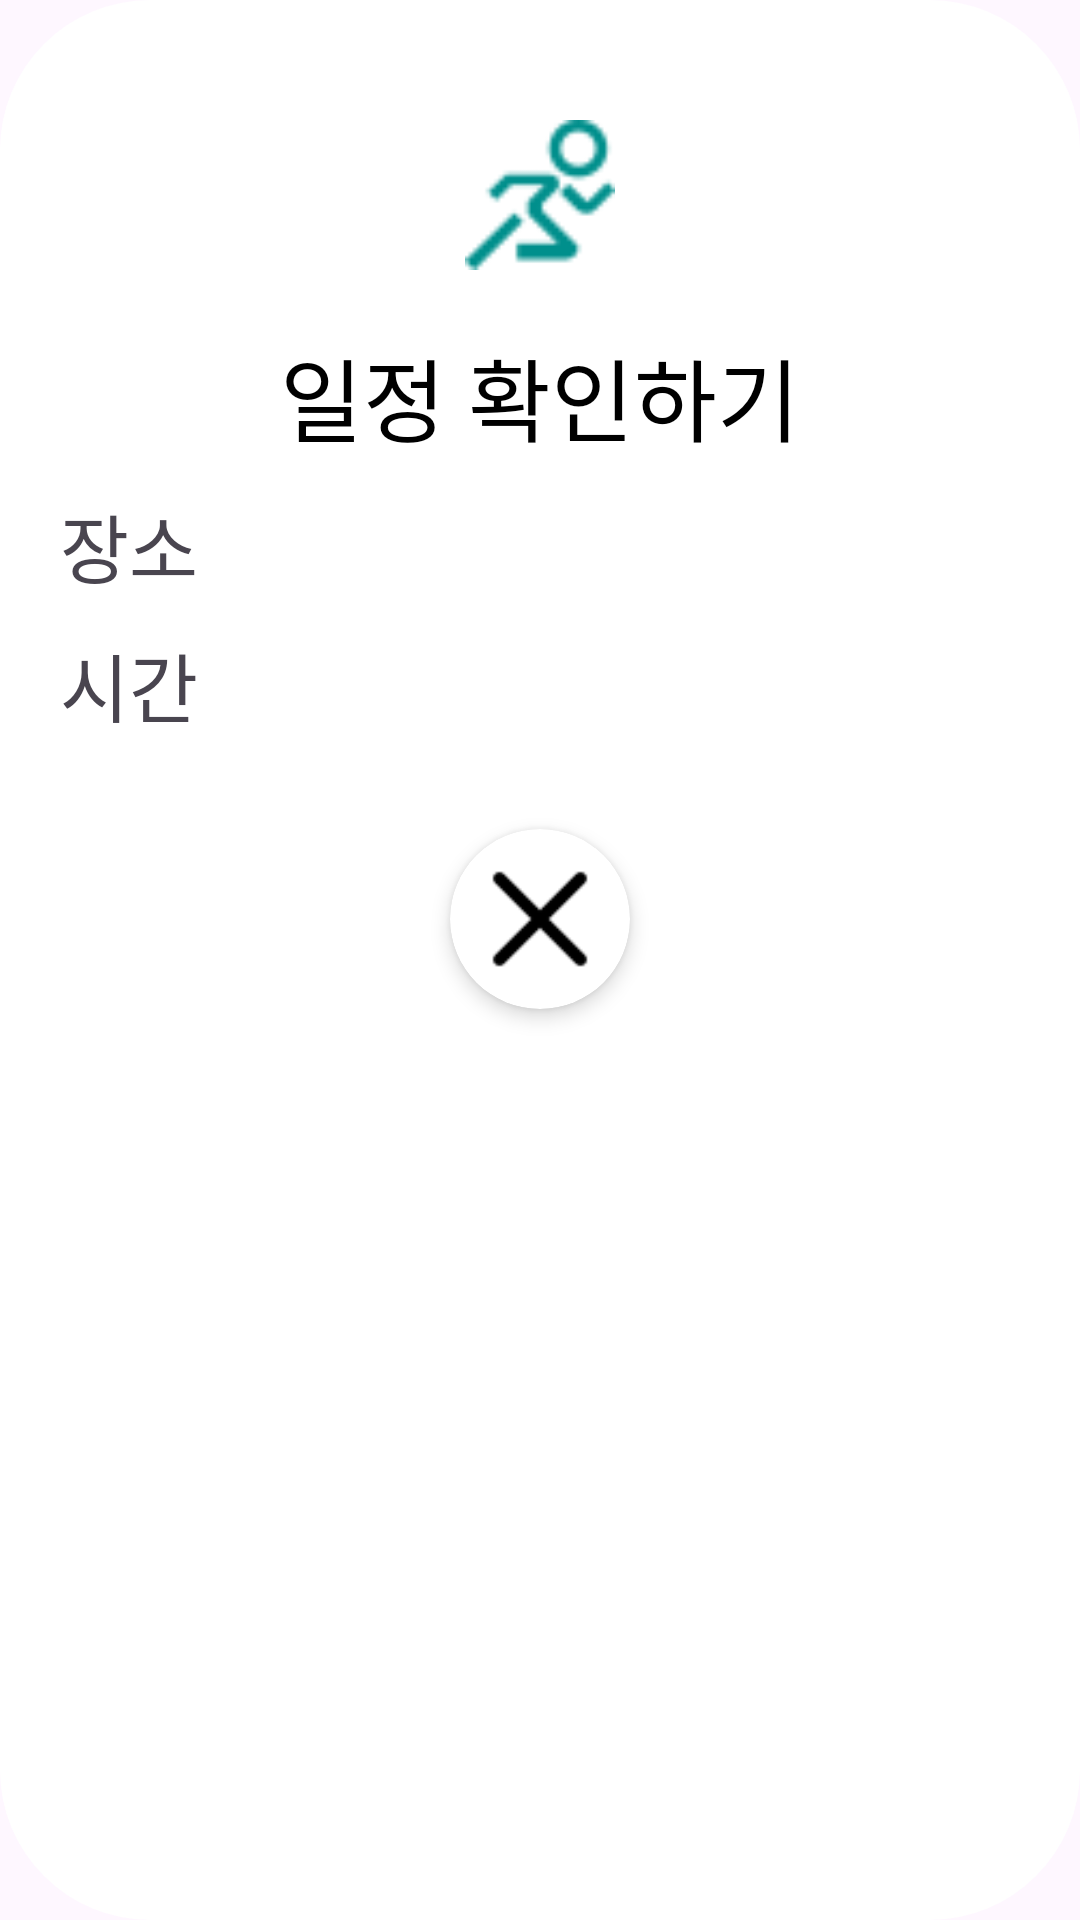

Here is an Android app screen rendered from its layout file. Give the layout XML and the strings, colors and styles it references.
<!-- AndroidManifest.xml: application theme Theme.Runwithus -->
<!-- res/layout/event_result_dialog.xml -->
<?xml version="1.0" encoding="utf-8"?>
<LinearLayout xmlns:android="http://schemas.android.com/apk/res/android"
    xmlns:app="http://schemas.android.com/apk/res-auto"
    xmlns:tools="http://schemas.android.com/tools"
    android:layout_width="match_parent"
    android:layout_height="match_parent"
    android:orientation="vertical"
    android:background="@drawable/event_dialog_background">

    <LinearLayout
        android:id="@+id/linearLayout16"
        android:layout_width="match_parent"
        android:layout_height="wrap_content"
        android:layout_marginTop="40dp"
        android:orientation="vertical"
        app:layout_constraintEnd_toEndOf="parent"
        app:layout_constraintStart_toStartOf="parent"
        app:layout_constraintTop_toTopOf="parent">

        <ImageView
            android:id="@+id/imageView"
            android:layout_width="match_parent"
            android:layout_height="50dp"
            android:src="@drawable/calendarrunning" />

        <TextView
            android:id="@+id/textView16"
            android:layout_width="match_parent"
            android:layout_height="wrap_content"
            android:layout_marginTop="20dp"
            android:text="일정 확인하기"
            android:textAlignment="center"
            android:textColor="@color/black"
            android:textSize="30sp" />
    </LinearLayout>

    <LinearLayout
        android:id="@+id/linearLayout17"
        android:layout_width="match_parent"
        android:layout_height="wrap_content"
        android:orientation="vertical"
        app:layout_constraintEnd_toEndOf="parent"
        app:layout_constraintStart_toStartOf="parent"
        app:layout_constraintTop_toBottomOf="@+id/linearLayout16">

        <TextView
            android:id="@+id/outputEventName"
            android:layout_width="match_parent"
            android:layout_height="match_parent"
            android:layout_marginStart="20dp"
            android:layout_marginTop="10dp"
            android:layout_marginEnd="20dp"
            android:layout_weight="1"
            android:text="장소"
            android:textSize="25dp" />

        <TextView
            android:id="@+id/outputEventTime"
            android:layout_width="match_parent"
            android:layout_height="match_parent"
            android:layout_weight="1"
            android:layout_marginTop="10dp"
            android:layout_marginStart="20dp"
            android:layout_marginEnd="20dp"
            android:layout_marginBottom="20dp"
            android:text="시간"
            android:textSize="25dp" />

    </LinearLayout>

    <LinearLayout
        android:layout_width="match_parent"
        android:layout_height="wrap_content"
        android:gravity="center"
        android:orientation="horizontal">

        <androidx.cardview.widget.CardView
            android:id="@+id/closeButton"
            android:layout_width="60dp"
            android:layout_height="60dp"
            android:layout_marginTop="10dp"
            android:layout_marginBottom="10dp"
            app:cardCornerRadius="35dp"
            app:cardElevation="4dp"
            app:cardMaxElevation="8dp"
            app:layout_constraintBottom_toTopOf="@+id/linearLayout18"
            app:layout_constraintEnd_toEndOf="parent"
            app:layout_constraintStart_toEndOf="@id/linearLayout"
            app:layout_constraintTop_toBottomOf="@+id/linearLayout17">

            <ImageView
                android:id="@+id/noButton"
                android:layout_width="50dp"
                android:layout_height="50dp"
                android:layout_gravity="center"
                android:src="@drawable/close_icon" />

        </androidx.cardview.widget.CardView>

    </LinearLayout>

    <LinearLayout
        android:id="@+id/linearLayout18"
        android:layout_width="match_parent"
        android:layout_height="40dp"
        android:orientation="horizontal"
        app:layout_constraintBottom_toBottomOf="parent"
        app:layout_constraintEnd_toEndOf="parent"
        app:layout_constraintStart_toStartOf="parent"></LinearLayout>


</LinearLayout>
<!-- resources referenced by this layout -->
<resources>
  <color name="black">#FF000000</color>
  <!-- drawable calendarrunning: png bitmap (drawable, 1513 bytes) -->
  <!-- drawable close_icon: png bitmap (drawable, 441 bytes) -->
  <!-- drawable event_dialog_background (drawable) -->
  <?xml version="1.0" encoding="utf-8"?>
  <selector xmlns:android="http://schemas.android.com/apk/res/android">
      <item>
          <shape>
              <solid android:color="#FFFFFF" /> 
              <corners android:radius="@dimen/dialog_corner_radius" /> 
          </shape>
      </item>
  </selector>
  <style name="Theme.Runwithus" parent="Base.Theme.Runwithus" />
  <dimen name="dialog_corner_radius">50dp</dimen>
  <style name="Base.Theme.Runwithus" parent="Theme.Material3.DayNight.NoActionBar">
          
          <item name="colorPrimary">#008f8c</item>
      </style>
</resources>
